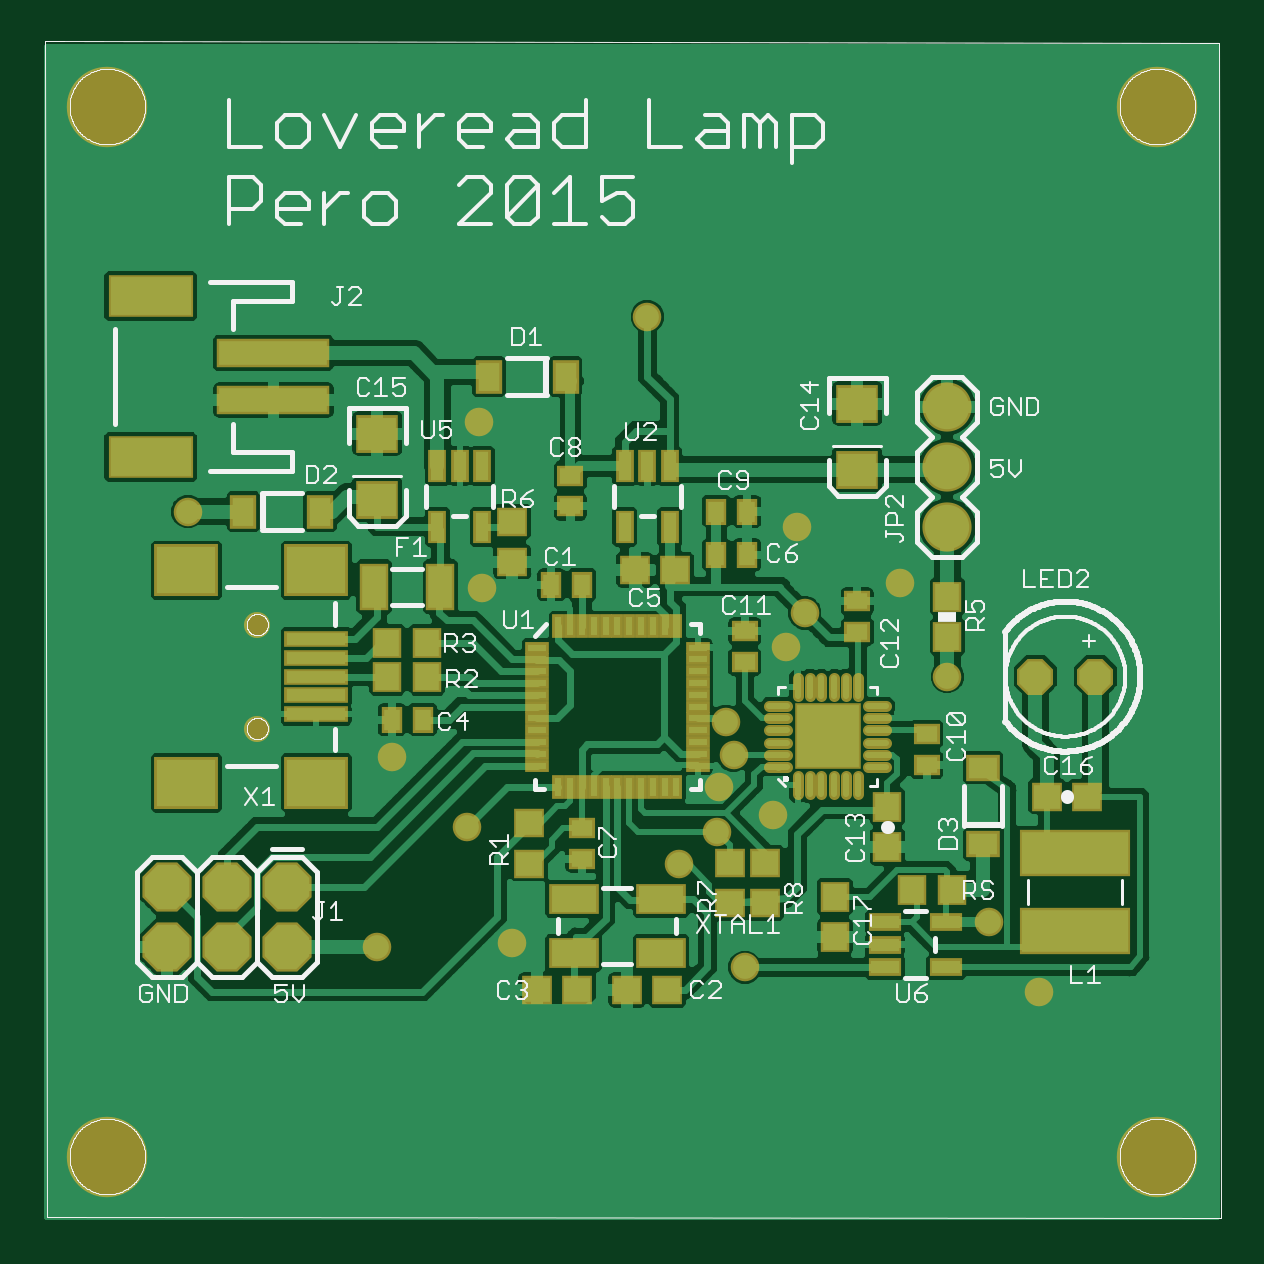
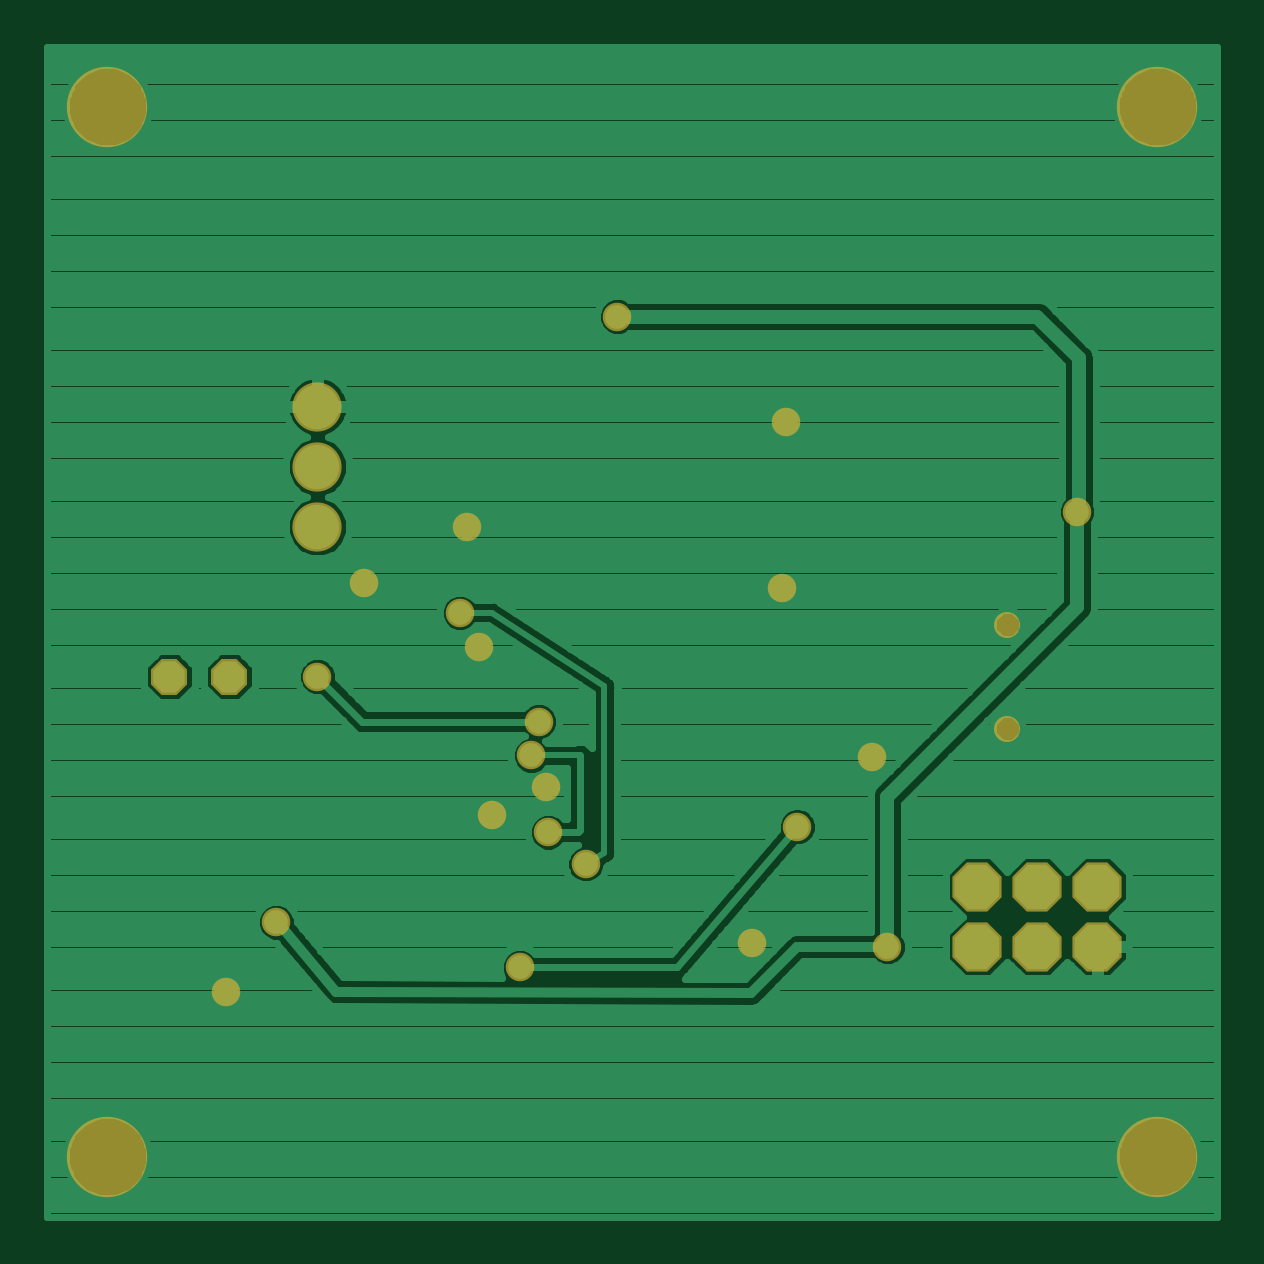
Circuit board: 6 layer files. Board 49.5 x 49.5 mm.
- top_copper: all (Pero's conflicted copy 2015-10-20).cmp (87854 bytes)
- drill: all (Pero's conflicted copy 2015-10-20).drd (638 bytes)
- top_silk: all (Pero's conflicted copy 2015-10-20).plc (62238 bytes)
- bottom_copper: all (Pero's conflicted copy 2015-10-20).sol (31762 bytes)
- top_mask: all (Pero's conflicted copy 2015-10-20).stc (5553 bytes)
- bottom_mask: all (Pero's conflicted copy 2015-10-20).sts (1056 bytes)

=== top_copper: all (Pero's conflicted copy 2015-10-20).cmp (87854 bytes, source omitted) ===
=== drill: all (Pero's conflicted copy 2015-10-20).drd ===
%
M48
M72
T01C0.02362
T02C0.03200
T03C0.03543
T04C0.04000
T05C0.12598
%
T01
X73285Y46600
X95785Y47225
X88285Y66600
X75785Y78163
X90785Y106287
X90160Y134100
X118285Y151600
X143285Y116600
X144535Y102225
X141410Y96600
X131410Y84100
X132660Y78475
X130160Y73163
X129848Y65663
X123598Y60350
X139223Y68475
X134535Y43162
X175160Y50662
X183598Y39100
X168285Y91600
X160473Y107225
X41723Y119100
T02
X182973Y91600
X192973Y91600
T03
X53285Y82939
X53285Y100261
T04
X48285Y56600
X38285Y56600
X38285Y46600
X48285Y46600
X58285Y46600
X58285Y56600
X168285Y116600
X168285Y126600
X168285Y136600
T05
X28285Y11600
X203285Y11600
X203285Y186600
X28285Y186600
M30

=== top_silk: all (Pero's conflicted copy 2015-10-20).plc (62238 bytes, source omitted) ===
=== bottom_copper: all (Pero's conflicted copy 2015-10-20).sol (31762 bytes, source omitted) ===
=== top_mask: all (Pero's conflicted copy 2015-10-20).stc ===
G75*
%MOIN*%
%OFA0B0*%
%FSLAX25Y25*%
%IPPOS*%
%LPD*%
%AMOC8*
5,1,8,0,0,1.08239X$1,22.5*
%
%ADD10C,0.13398*%
%ADD11R,0.03950X0.01981*%
%ADD12R,0.01981X0.03950*%
%ADD13R,0.05131X0.04737*%
%ADD14R,0.03556X0.04343*%
%ADD15R,0.08280X0.05131*%
%ADD16R,0.10643X0.02769*%
%ADD17R,0.10643X0.08674*%
%ADD18C,0.04343*%
%ADD19R,0.04737X0.07887*%
%ADD20R,0.04737X0.05131*%
%ADD21R,0.02965X0.05524*%
%ADD22R,0.04343X0.03556*%
%ADD23OC8,0.08200*%
%ADD24C,0.01800*%
%ADD25R,0.11100X0.11100*%
%ADD26OC8,0.06000*%
%ADD27C,0.08200*%
%ADD28R,0.07099X0.06312*%
%ADD29R,0.04383X0.05603*%
%ADD30R,0.18910X0.04737*%
%ADD31R,0.14186X0.07099*%
%ADD32R,0.05524X0.02965*%
%ADD33R,0.18517X0.07887*%
%ADD34R,0.05603X0.04383*%
%ADD35C,0.04762*%
D10*
X0028285Y0011600D03*
X0203285Y0011600D03*
X0203285Y0186600D03*
X0028285Y0186600D03*
D11*
X0099899Y0096443D03*
X0099899Y0094474D03*
X0099899Y0092506D03*
X0099899Y0090537D03*
X0099899Y0088569D03*
X0099899Y0086600D03*
X0099899Y0084631D03*
X0099899Y0082663D03*
X0099899Y0080694D03*
X0099899Y0078726D03*
X0099899Y0076757D03*
X0126671Y0076757D03*
X0126671Y0078726D03*
X0126671Y0080694D03*
X0126671Y0082663D03*
X0126671Y0084631D03*
X0126671Y0086600D03*
X0126671Y0088569D03*
X0126671Y0090537D03*
X0126671Y0092506D03*
X0126671Y0094474D03*
X0126671Y0096443D03*
D12*
X0123128Y0099986D03*
X0121159Y0099986D03*
X0119191Y0099986D03*
X0117222Y0099986D03*
X0115254Y0099986D03*
X0113285Y0099986D03*
X0111317Y0099986D03*
X0109348Y0099986D03*
X0107380Y0099986D03*
X0105411Y0099986D03*
X0103443Y0099986D03*
X0103443Y0073214D03*
X0105411Y0073214D03*
X0107380Y0073214D03*
X0109348Y0073214D03*
X0111317Y0073214D03*
X0113285Y0073214D03*
X0115254Y0073214D03*
X0117222Y0073214D03*
X0119191Y0073214D03*
X0121159Y0073214D03*
X0123128Y0073214D03*
D13*
X0132035Y0060571D03*
X0137973Y0060571D03*
X0137973Y0053879D03*
X0132035Y0053879D03*
X0121632Y0039413D03*
X0114939Y0039413D03*
X0106632Y0039413D03*
X0099939Y0039413D03*
X0098598Y0060441D03*
X0098598Y0067134D03*
X0095785Y0110754D03*
X0095785Y0117446D03*
X0116189Y0109412D03*
X0122882Y0109412D03*
X0184939Y0071600D03*
X0191632Y0071600D03*
D14*
X0134907Y0111912D03*
X0129789Y0111912D03*
X0129789Y0119100D03*
X0134907Y0119100D03*
X0107407Y0106912D03*
X0102289Y0106912D03*
X0080844Y0084413D03*
X0075726Y0084413D03*
D15*
X0106002Y0054565D03*
X0106002Y0045510D03*
X0120569Y0045510D03*
X0120569Y0054565D03*
D16*
X0063128Y0085301D03*
X0063128Y0088450D03*
X0063128Y0091600D03*
X0063128Y0094750D03*
X0063128Y0097899D03*
D17*
X0063128Y0109317D03*
X0041474Y0109317D03*
X0041474Y0073883D03*
X0063128Y0073883D03*
D18*
X0053285Y0082939D03*
X0053285Y0100261D03*
D19*
X0072773Y0106600D03*
X0083797Y0106600D03*
D20*
X0081632Y0097225D03*
X0081632Y0091600D03*
X0074939Y0091600D03*
X0074939Y0097225D03*
X0149535Y0054946D03*
X0149535Y0048254D03*
X0162439Y0055975D03*
X0169132Y0055975D03*
X0158285Y0063254D03*
X0158285Y0069946D03*
X0168285Y0098254D03*
X0168285Y0104946D03*
D21*
X0122025Y0116481D03*
X0114545Y0116481D03*
X0114545Y0126719D03*
X0118285Y0126719D03*
X0122025Y0126719D03*
X0090775Y0126719D03*
X0087035Y0126719D03*
X0083295Y0126719D03*
X0083295Y0116481D03*
X0090775Y0116481D03*
D22*
X0105473Y0119978D03*
X0105473Y0125097D03*
X0134535Y0099159D03*
X0134535Y0094041D03*
X0153285Y0099041D03*
X0153285Y0104159D03*
X0164848Y0081972D03*
X0164848Y0076853D03*
X0107348Y0066347D03*
X0107348Y0061228D03*
D23*
X0058285Y0056600D03*
X0048285Y0056600D03*
X0038285Y0056600D03*
X0038285Y0046600D03*
X0048285Y0046600D03*
X0058285Y0046600D03*
D24*
X0138590Y0076613D02*
X0141590Y0076613D01*
X0141590Y0078600D02*
X0138590Y0078600D01*
X0138590Y0080586D02*
X0141590Y0080586D01*
X0141590Y0082693D02*
X0138590Y0082693D01*
X0138590Y0084669D02*
X0141590Y0084669D01*
X0141590Y0086666D02*
X0138590Y0086666D01*
X0143337Y0088313D02*
X0143337Y0091313D01*
X0145334Y0091313D02*
X0145334Y0088313D01*
X0147311Y0088313D02*
X0147311Y0091313D01*
X0149417Y0091313D02*
X0149417Y0088313D01*
X0151404Y0088313D02*
X0151404Y0091313D01*
X0153390Y0091313D02*
X0153390Y0088313D01*
X0155138Y0086666D02*
X0158138Y0086666D01*
X0158138Y0084669D02*
X0155138Y0084669D01*
X0155138Y0082693D02*
X0158138Y0082693D01*
X0158138Y0080586D02*
X0155138Y0080586D01*
X0155138Y0078600D02*
X0158138Y0078600D01*
X0158138Y0076613D02*
X0155138Y0076613D01*
X0153390Y0074965D02*
X0153390Y0071965D01*
X0151404Y0071965D02*
X0151404Y0074965D01*
X0149417Y0074965D02*
X0149417Y0071965D01*
X0147311Y0071965D02*
X0147311Y0074965D01*
X0145334Y0074965D02*
X0145334Y0071965D01*
X0143337Y0071965D02*
X0143337Y0074965D01*
D25*
X0148324Y0081679D03*
D26*
X0182973Y0091600D03*
X0192973Y0091600D03*
D27*
X0168285Y0116600D03*
X0168285Y0126600D03*
X0168285Y0136600D03*
D28*
X0153285Y0137112D03*
X0153285Y0126088D03*
X0073285Y0121088D03*
X0073285Y0132112D03*
D29*
X0063745Y0119100D03*
X0050950Y0119100D03*
X0091887Y0141600D03*
X0104683Y0141600D03*
D30*
X0055977Y0137663D03*
X0055977Y0145537D03*
D31*
X0035505Y0154986D03*
X0035505Y0128214D03*
D32*
X0157854Y0050653D03*
X0157854Y0046912D03*
X0157854Y0043172D03*
X0168091Y0043172D03*
X0168091Y0050653D03*
D33*
X0189535Y0049166D03*
X0189535Y0062159D03*
D34*
X0174223Y0063640D03*
X0174223Y0076435D03*
D35*
X0168285Y0091600D03*
X0160473Y0107225D03*
X0144535Y0102225D03*
X0141410Y0096600D03*
X0131410Y0084100D03*
X0132660Y0078475D03*
X0130160Y0073163D03*
X0129848Y0065663D03*
X0123598Y0060350D03*
X0139223Y0068475D03*
X0134535Y0043162D03*
X0095785Y0047225D03*
X0088285Y0066600D03*
X0075785Y0078163D03*
X0090785Y0106287D03*
X0090160Y0134100D03*
X0118285Y0151600D03*
X0143285Y0116600D03*
X0175160Y0050662D03*
X0183598Y0039100D03*
X0073285Y0046600D03*
X0041723Y0119100D03*
M02*

=== bottom_mask: all (Pero's conflicted copy 2015-10-20).sts ===
G75*
%MOIN*%
%OFA0B0*%
%FSLAX25Y25*%
%IPPOS*%
%LPD*%
%AMOC8*
5,1,8,0,0,1.08239X$1,22.5*
%
%ADD10C,0.13398*%
%ADD11C,0.04343*%
%ADD12OC8,0.08200*%
%ADD13OC8,0.06000*%
%ADD14C,0.08200*%
%ADD15C,0.04762*%
D10*
X0028285Y0011600D03*
X0203285Y0011600D03*
X0203285Y0186600D03*
X0028285Y0186600D03*
D11*
X0053285Y0100261D03*
X0053285Y0082939D03*
D12*
X0048285Y0056600D03*
X0038285Y0056600D03*
X0038285Y0046600D03*
X0048285Y0046600D03*
X0058285Y0046600D03*
X0058285Y0056600D03*
D13*
X0182973Y0091600D03*
X0192973Y0091600D03*
D14*
X0168285Y0116600D03*
X0168285Y0126600D03*
X0168285Y0136600D03*
D15*
X0143285Y0116600D03*
X0144535Y0102225D03*
X0141410Y0096600D03*
X0131410Y0084100D03*
X0132660Y0078475D03*
X0130160Y0073163D03*
X0129848Y0065663D03*
X0123598Y0060350D03*
X0139223Y0068475D03*
X0134535Y0043162D03*
X0095785Y0047225D03*
X0088285Y0066600D03*
X0075785Y0078163D03*
X0090785Y0106287D03*
X0090160Y0134100D03*
X0118285Y0151600D03*
X0160473Y0107225D03*
X0168285Y0091600D03*
X0175160Y0050662D03*
X0183598Y0039100D03*
X0073285Y0046600D03*
X0041723Y0119100D03*
M02*

